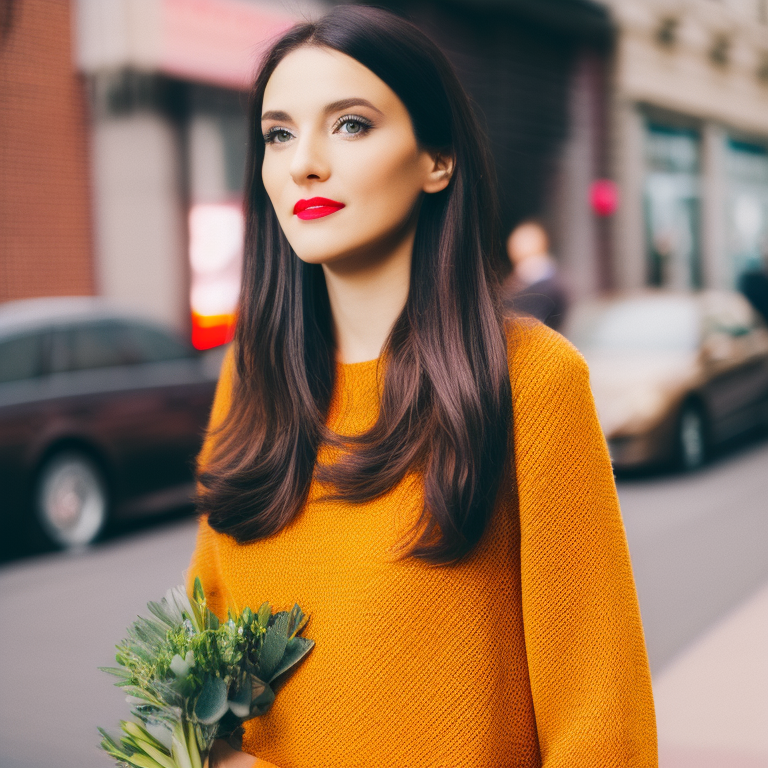
Generation parameters embedded in this image by AUTOMATIC1111 Stable Diffusion web UI or a fork of it (Forge, ...) (PNG 'parameters' text chunk):
a photo of a woman, 35mm film, sharp focus, colorful
Negative prompt: blurry, blurred, cartoon, fake, painting, 3d, borders, frame, low poly, ugly, fat, morbid, deformed, disfigured, mutilated, mutation, gross proportions, bad anatomy, cloned face, poorly drawn face, extra limbs, missing limbs, malformed limbs, extra fingers, fused fingers, too many fingers, extra arms, missing arms, extra legs, missing legs, extra fingers, mutated hands, poorly drawn hands, mutated feet, extra feet, out of frame, long neck
Steps: 35, Sampler: Euler a, CFG scale: 7.5, Seed: 2928059297, Size: 768x768, Model hash: 4bdfc29c, Model: SD2_v2-1_768-ema-pruned